Run: headless pygame with SDL's dummy video driver; simulated clock (each Clock.tick advances the game by its frame time, no real sleeping); random seed 0; keys injected as events and as key.get_pressed() state; mouse plan: one left click at the window centre at the start of phase 2, then a move to the lower-right quarter at the start of phase 3.
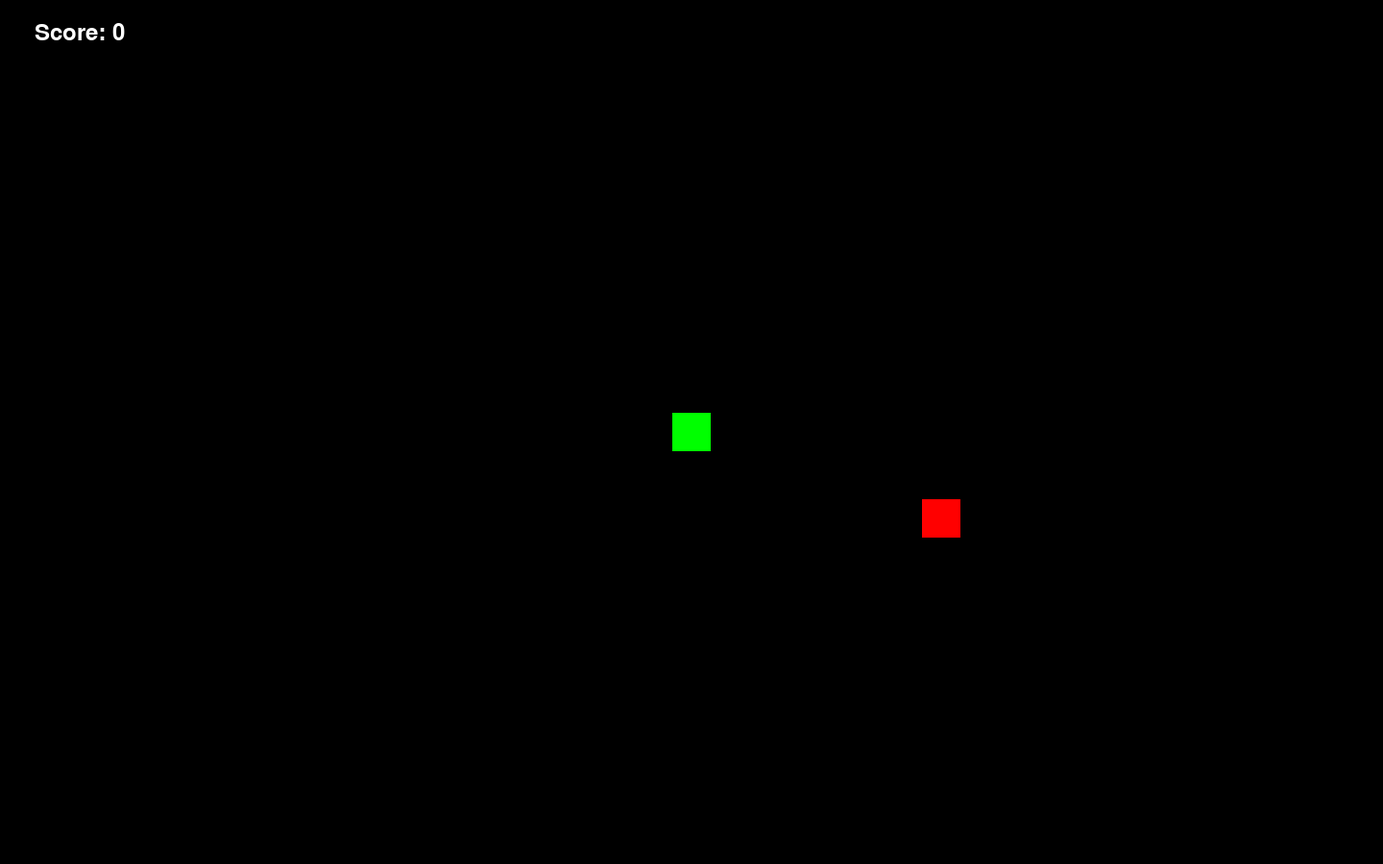
Frame 1 of 4 · flips 1–60 · no input
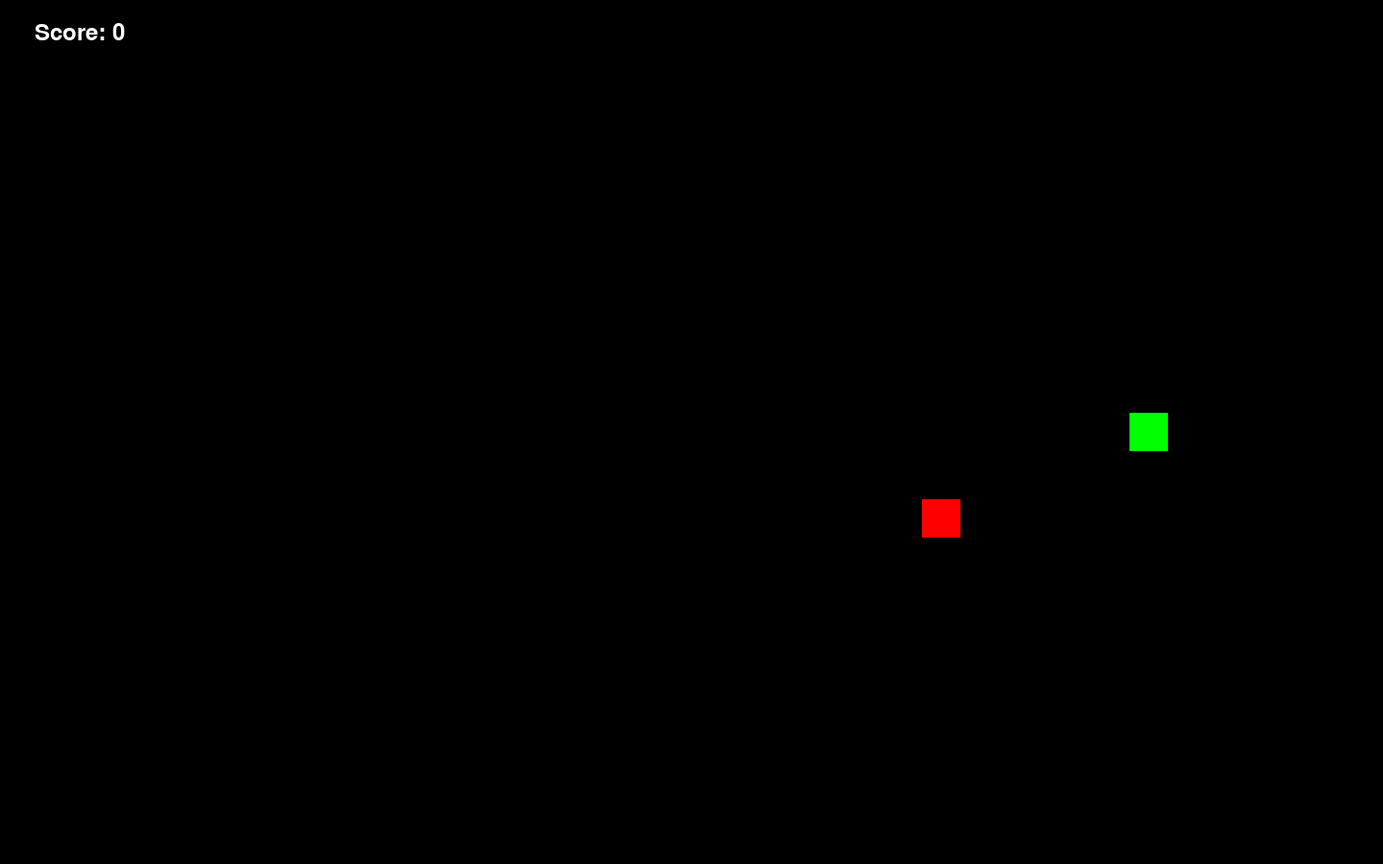
Frame 2 of 4 · flips 61–180 · clicked the window centre · tapped SPACE, RETURN · held RIGHT (→), D
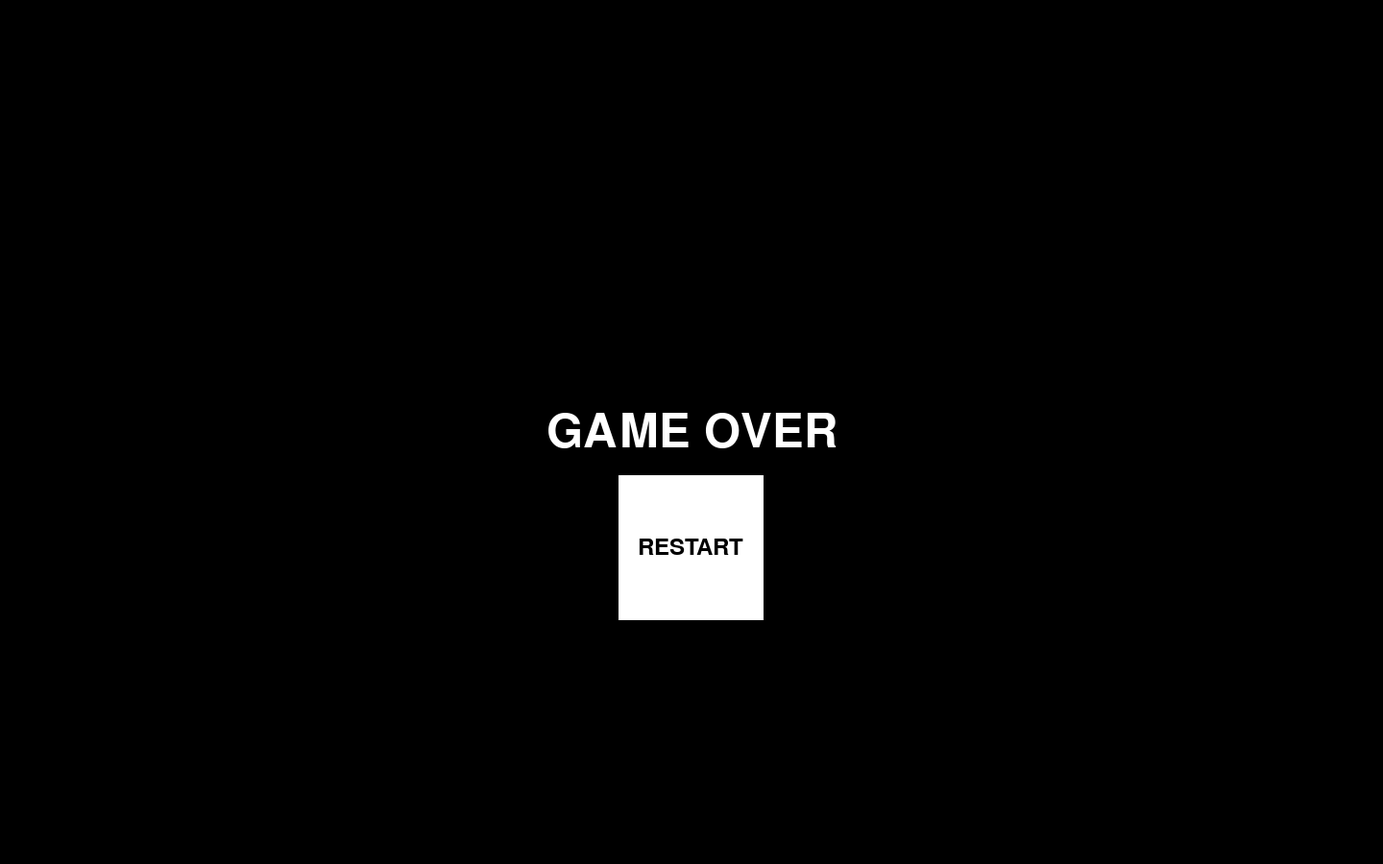
Frame 3 of 4 · flips 181–300 · moved the mouse to the lower-right quarter · held DOWN (↓), S
Frame 4 of 4 · flips 301–420 · held LEFT (←), A, UP (↑), W · screen unchanged from frame 3, image omitted

The pygame program that drew these frames:

import pygame
from pygame.locals import *
from random import randint

WINDOWWIDTH = 1440
WINDOWHEIGHT = 900
SQWIDTH = SQHEIGHT = 40
SCOREBOARDX = int(WINDOWWIDTH/SQWIDTH)
SCOREBOARDY = int(WINDOWHEIGHT/SQHEIGHT)

FPS = 30
BLACK = (0,0,0)
WHITE = (255,255,255)
GRAY = (125,125,125)
GREEN = (0,255,0)
RED = (255,0,0)

def create_screen() -> None:
    global SURFACEDISPLAY
    pygame.init()
    SURFACEDISPLAY = pygame.display.set_mode((WINDOWWIDTH, WINDOWHEIGHT))
    pygame.display.set_caption("Snake")

def game_loop():
    fpsClock = pygame.time.Clock()
    user_quits = False
    eaten = False
    direction = ''
    snake_pos = '-1'
    score = 0
    snake_parts = []

    x_coord = int(WINDOWWIDTH/2)-int(SQWIDTH/2)
    y_coord = int(WINDOWHEIGHT/2)-int(SQHEIGHT/2)
    food_x = randint(0, int(WINDOWWIDTH/SQWIDTH)-1)*SQWIDTH
    food_y = randint(0, int(WINDOWHEIGHT/SQHEIGHT)-1)*SQWIDTH

    while not user_quits:

        for event in pygame.event.get():

            if event.type == QUIT or (event.type == pygame.KEYDOWN and event.key == K_ESCAPE):
                user_quits = True

            direction = update_snake_direction(direction, event)
            
        if not hit_boundary(x_coord, y_coord) and not hit_self(snake_parts):
            
            SURFACEDISPLAY.fill(BLACK)
            score_board(score)
            drawn_snake, snake_parts = draw_snake(x_coord, y_coord, score, snake_pos, snake_parts)
            drawn_food = pygame.draw.rect(SURFACEDISPLAY, RED, (food_x, food_y, SQWIDTH, SQHEIGHT))

            x_coord, y_coord = update_snake_coordinates(direction, x_coord, y_coord)                

            if drawn_snake.colliderect(drawn_food):
                pygame.draw.rect(SURFACEDISPLAY, BLACK, (food_x, food_y, SQWIDTH, SQHEIGHT))
                eaten = True
                score += 1

                if y_coord > drawn_snake.y:
                    snake_pos = 'up'
                elif y_coord < drawn_snake.y:
                    snake_pos = 'down'
                elif x_coord > drawn_snake.x:
                    snake_pos = 'left'
                elif x_coord < drawn_snake.x:
                    snake_pos = 'right'
            else:
                snake_pos = ''

            if eaten:
                food_x = randint(0, int(WINDOWWIDTH/SQWIDTH)-1)*SQWIDTH
                food_y = randint(0, int(WINDOWHEIGHT/SQHEIGHT)-1)*SQWIDTH
                eaten = False
            
        else:
            bottomleft_text, dimensions = display_gameover()
            display_tryagain(bottomleft_text, dimensions)

        pygame.display.update()
        fpsClock.tick(FPS)

    pygame.quit()
    quit()

def score_board(score : int) -> None:
    fontObj = pygame.font.SysFont('timesnewroman', 36)
    textSurfaceObj = fontObj.render(f'Score: {score}', True, WHITE)
    textRectObj = textSurfaceObj.get_rect()
    textRectObj.topleft = (SCOREBOARDX, SCOREBOARDY)

    SURFACEDISPLAY.blit(textSurfaceObj, textRectObj)

def hit_self(snake_parts : list) -> bool:
    for index in range(1, len(snake_parts)):
        if snake_parts[0].x == snake_parts[index].x and \
           snake_parts[0].y == snake_parts[index].y:
           return True
    return False

def hit_boundary(x_coord : int, y_coord : int) -> bool:
    if x_coord >= WINDOWWIDTH or x_coord <= 0:
        return True
    elif y_coord >= WINDOWHEIGHT or y_coord <= 0:
        return True
    return False

def display_gameover() -> tuple:
    SURFACEDISPLAY.fill(BLACK)
    fontObj = pygame.font.SysFont('timesnewroman', 72)
    textSurfaceObj = fontObj.render('GAME OVER', True, WHITE)
    textRectObj = textSurfaceObj.get_rect()
    textRectObj.center = (int(WINDOWWIDTH/2), int(WINDOWHEIGHT/2))

    SURFACEDISPLAY.blit(textSurfaceObj, textRectObj)

    return textRectObj.bottomleft, (textRectObj.width, textRectObj.height)

def display_tryagain(bottomleft_text : tuple, dimensions : tuple) -> None:
    
    rectObj = pygame.draw.rect(SURFACEDISPLAY, WHITE, (bottomleft_text[0]+int(dimensions[0]/4), bottomleft_text[1]+int(SQHEIGHT/2), int(dimensions[0]/2), int(dimensions[0]/2)))

    fontObj = pygame.font.SysFont('timesnewroman', 36)
    textSurfaceObj = fontObj.render('RESTART', True, BLACK)
    textRectObj = textSurfaceObj.get_rect()
    textRectObj.center = rectObj.center

    SURFACEDISPLAY.blit(textSurfaceObj, textRectObj)

    mouse = pygame.mouse.get_pos()

    for event in pygame.event.get():
        if event.type == MOUSEBUTTONDOWN or event.type == MOUSEBUTTONUP:
            if rectObj.bottomright[0] > mouse[0] > rectObj.topleft[0] and \
               rectObj.bottomright[1] > mouse[1] > rectObj.topleft[1]:
                game_loop()

def draw_snake(x_coord : int, y_coord : int, score : int, snake_pos: str, snake_parts : list) -> tuple:
    
    if score == 0 and snake_pos == '-1':
        snake_parts.append(pygame.draw.rect(SURFACEDISPLAY, GREEN, (x_coord, y_coord, SQWIDTH, SQHEIGHT)))
        return snake_parts[0], snake_parts

    low_bound = 1
    going_down = False
    going_up = False
    going_left = False
    going_right = False

    if score > 1 :
        low_bound = (score - 1) * 4

    if snake_parts[0].x > x_coord:
        going_left = True
    elif snake_parts[0].x < x_coord:
        going_right = True
    elif snake_parts[0].y > y_coord:
        going_down = True
    elif snake_parts[0].y < y_coord:
        going_up = True

    if snake_pos == 'up':
        snake_parts = [pygame.Rect(x_coord, y_coord-(5*index)-(index*SQHEIGHT), SQWIDTH, SQHEIGHT) for index in range(low_bound, (4*score))]
    elif snake_pos == 'down':
        snake_parts = [pygame.Rect(x_coord, y_coord+(5*index)+(index*SQHEIGHT), SQWIDTH, SQHEIGHT) for index in range(low_bound, (4*score))]
    elif snake_pos == 'right':
        snake_parts = [pygame.Rect(x_coord+(5*index)+(index*SQWIDTH), y_coord, SQWIDTH, SQHEIGHT) for index in range(low_bound, (4*score))]
    elif snake_pos == 'left':
        snake_parts = [pygame.Rect(x_coord-(5*index)-(index*SQWIDTH), y_coord, SQWIDTH, SQHEIGHT) for index in range(low_bound, (4*score))]
    # print(snake_parts)
    for index in range(len(snake_parts)-1, 0, -1):
        snake_parts[index] = snake_parts[index-1]
        if going_left:
            pygame.draw.rect(SURFACEDISPLAY, GREEN, (snake_parts[index].x+5, snake_parts[index].y, SQWIDTH, SQHEIGHT))
        elif going_right:
            pygame.draw.rect(SURFACEDISPLAY, GREEN, (snake_parts[index].x-5, snake_parts[index].y, SQWIDTH, SQHEIGHT))
        elif going_down:
            pygame.draw.rect(SURFACEDISPLAY, GREEN, (snake_parts[index].x, snake_parts[index].y+5, SQWIDTH, SQHEIGHT))
        elif going_up:
            pygame.draw.rect(SURFACEDISPLAY, GREEN, (snake_parts[index].x, snake_parts[index].y-5, SQWIDTH, SQHEIGHT))
        # elif snake_pos == '':
        #     pygame.draw.rect(SURFACEDISPLAY, GREEN, (snake_parts[index].x, snake_parts[index].y, SQWIDTH, SQHEIGHT))

    snake_parts.pop(0) # to remove the 1st element & get a new 1st element
    snake_parts.insert(0, pygame.draw.rect(SURFACEDISPLAY, GREEN, (x_coord, y_coord, SQWIDTH, SQHEIGHT)))
    # print(snake_parts)
    return snake_parts[0], snake_parts

def update_snake_direction(direction : str, event : pygame.event) -> str:
    if event.type == pygame.KEYDOWN or event.type == pygame.KEYUP:
        if event.key == K_w or event.key == K_UP:
            direction = 'UP'
        elif event.key == K_s or event.key == K_DOWN:
            direction = 'DOWN'
        elif event.key == K_a or event.key == K_LEFT:
            direction = 'LEFT'
        elif event.key == K_d or event.key == K_RIGHT:
            direction = 'RIGHT'
    return direction

def update_snake_coordinates(direction : str, coord_x : int, coord_y : int) -> tuple:
    if direction == 'UP':
        coord_y -= 4
    elif direction == 'DOWN':
        coord_y += 4
    elif direction == 'LEFT':
        coord_x -= 4
    elif direction == 'RIGHT':
        coord_x += 4
    return (coord_x, coord_y)

def main() -> None:
    create_screen()
    game_loop()

main()
